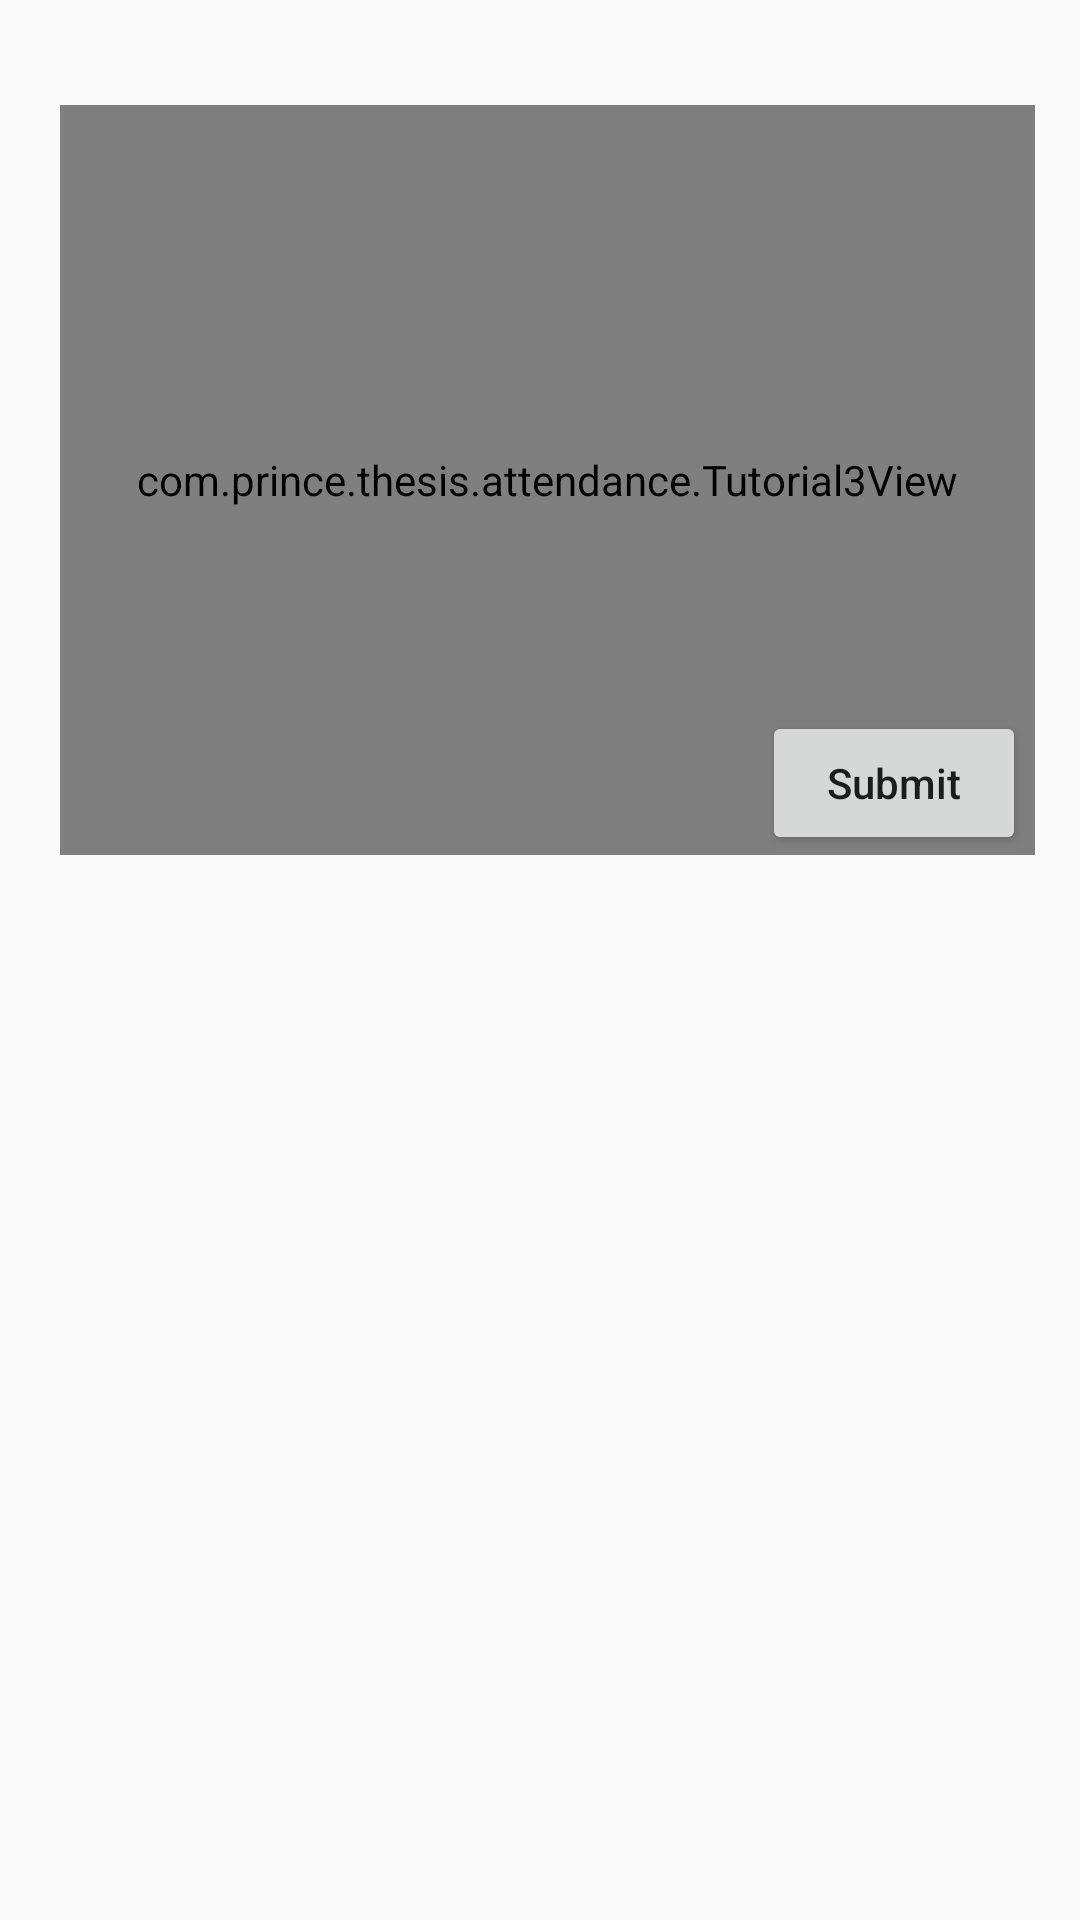

Android layout source for this screen:
<!-- AndroidManifest.xml: application theme AppTheme -->
<!-- res/layout/activity_recognize.xml -->
<?xml version="1.0" encoding="utf-8"?>
<ScrollView xmlns:android="http://schemas.android.com/apk/res/android"
    xmlns:app="http://schemas.android.com/apk/res-auto"
    android:layout_width="match_parent"
    android:layout_height="match_parent"
    android:fillViewport="true">

    <RelativeLayout xmlns:android="http://schemas.android.com/apk/res/android"
        xmlns:app="http://schemas.android.com/apk/res-auto"
        xmlns:tools="http://schemas.android.com/tools"
        android:layout_width="match_parent"
        android:layout_height="wrap_content"
        tools:context="org.opencv.cultoftheunicorn.marvel.cultoftheunicorn.marvel.Training">

        <com.prince.thesis.attendance.Tutorial3View
            android:id="@+id/tutorial3_activity_java_surface_view"
            android:layout_width="325dp"
            android:layout_height="250dp"
            android:layout_alignParentLeft="true"
            android:layout_alignParentStart="true"
            android:layout_alignParentTop="true"
            android:layout_marginLeft="20dp"
            android:layout_marginStart="20dp"
            android:layout_marginTop="35dp" />

        <TextView
            android:id="@+id/results"
            android:layout_width="150dp"
            android:layout_height="150dp"
            android:layout_marginLeft="40dp"
            android:layout_marginStart="40dp"
            android:layout_above="@+id/scan"
            android:layout_toRightOf="@+id/tutorial3_activity_java_surface_view"
            android:layout_toEndOf="@+id/tutorial3_activity_java_surface_view"
            android:layout_marginBottom="15dp"
            android:textAlignment="center"
            android:gravity="center"
            android:textStyle="bold"/>

        <ToggleButton
            android:id="@+id/scan"
            android:layout_width="wrap_content"
            android:layout_height="wrap_content"
            android:checked="false"
            android:textAllCaps="false"
            android:textOff="@string/scan"
            android:textOn="@string/scanning"
            android:layout_alignBottom="@+id/tutorial3_activity_java_surface_view"
            android:layout_toRightOf="@+id/tutorial3_activity_java_surface_view"
            android:layout_toEndOf="@+id/tutorial3_activity_java_surface_view"
            android:layout_marginLeft="25dp"
            android:layout_marginStart="25dp" />

        <TextView
            android:id="@+id/textView3"
            android:layout_width="wrap_content"
            android:layout_height="wrap_content"
            android:layout_toRightOf="@id/tutorial3_activity_java_surface_view"
            android:layout_toEndOf="@id/tutorial3_activity_java_surface_view"
            android:layout_marginLeft="55dp"
            android:layout_marginStart="55dp"
            android:text="@string/results"
            android:textColor="@color/lightBlack"
            android:textStyle="bold"
            android:layout_alignTop="@+id/tutorial3_activity_java_surface_view" />

        <Button
            android:id="@+id/submit"
            android:layout_width="wrap_content"
            android:layout_height="wrap_content"
            android:layout_alignParentEnd="true"
            android:layout_alignParentRight="true"
            android:layout_below="@+id/results"
            android:layout_marginEnd="18dp"
            android:layout_marginRight="18dp"
            android:textAllCaps="false"
            android:text="Submit" />

    </RelativeLayout>

</ScrollView>
<!-- resources referenced by this layout -->
<resources>
  <color name="lightBlack">#404040</color>
  <string name="results">Recognized Faces</string>
  <string name="scan">Scan</string>
  <string name="scanning">Scanning</string>
  <style name="AppTheme" parent="Theme.AppCompat.Light.DarkActionBar">
          
          <item name="colorPrimary">@color/colorPrimary</item>
          <item name="colorPrimaryDark">@color/colorPrimaryDark</item>
          <item name="colorAccent">@color/colorAccent</item>
      </style>
  <color name="colorPrimary">#3F51B5</color>
  <color name="colorPrimaryDark">#303F9F</color>
  <color name="colorAccent">#FF4081</color>
</resources>
